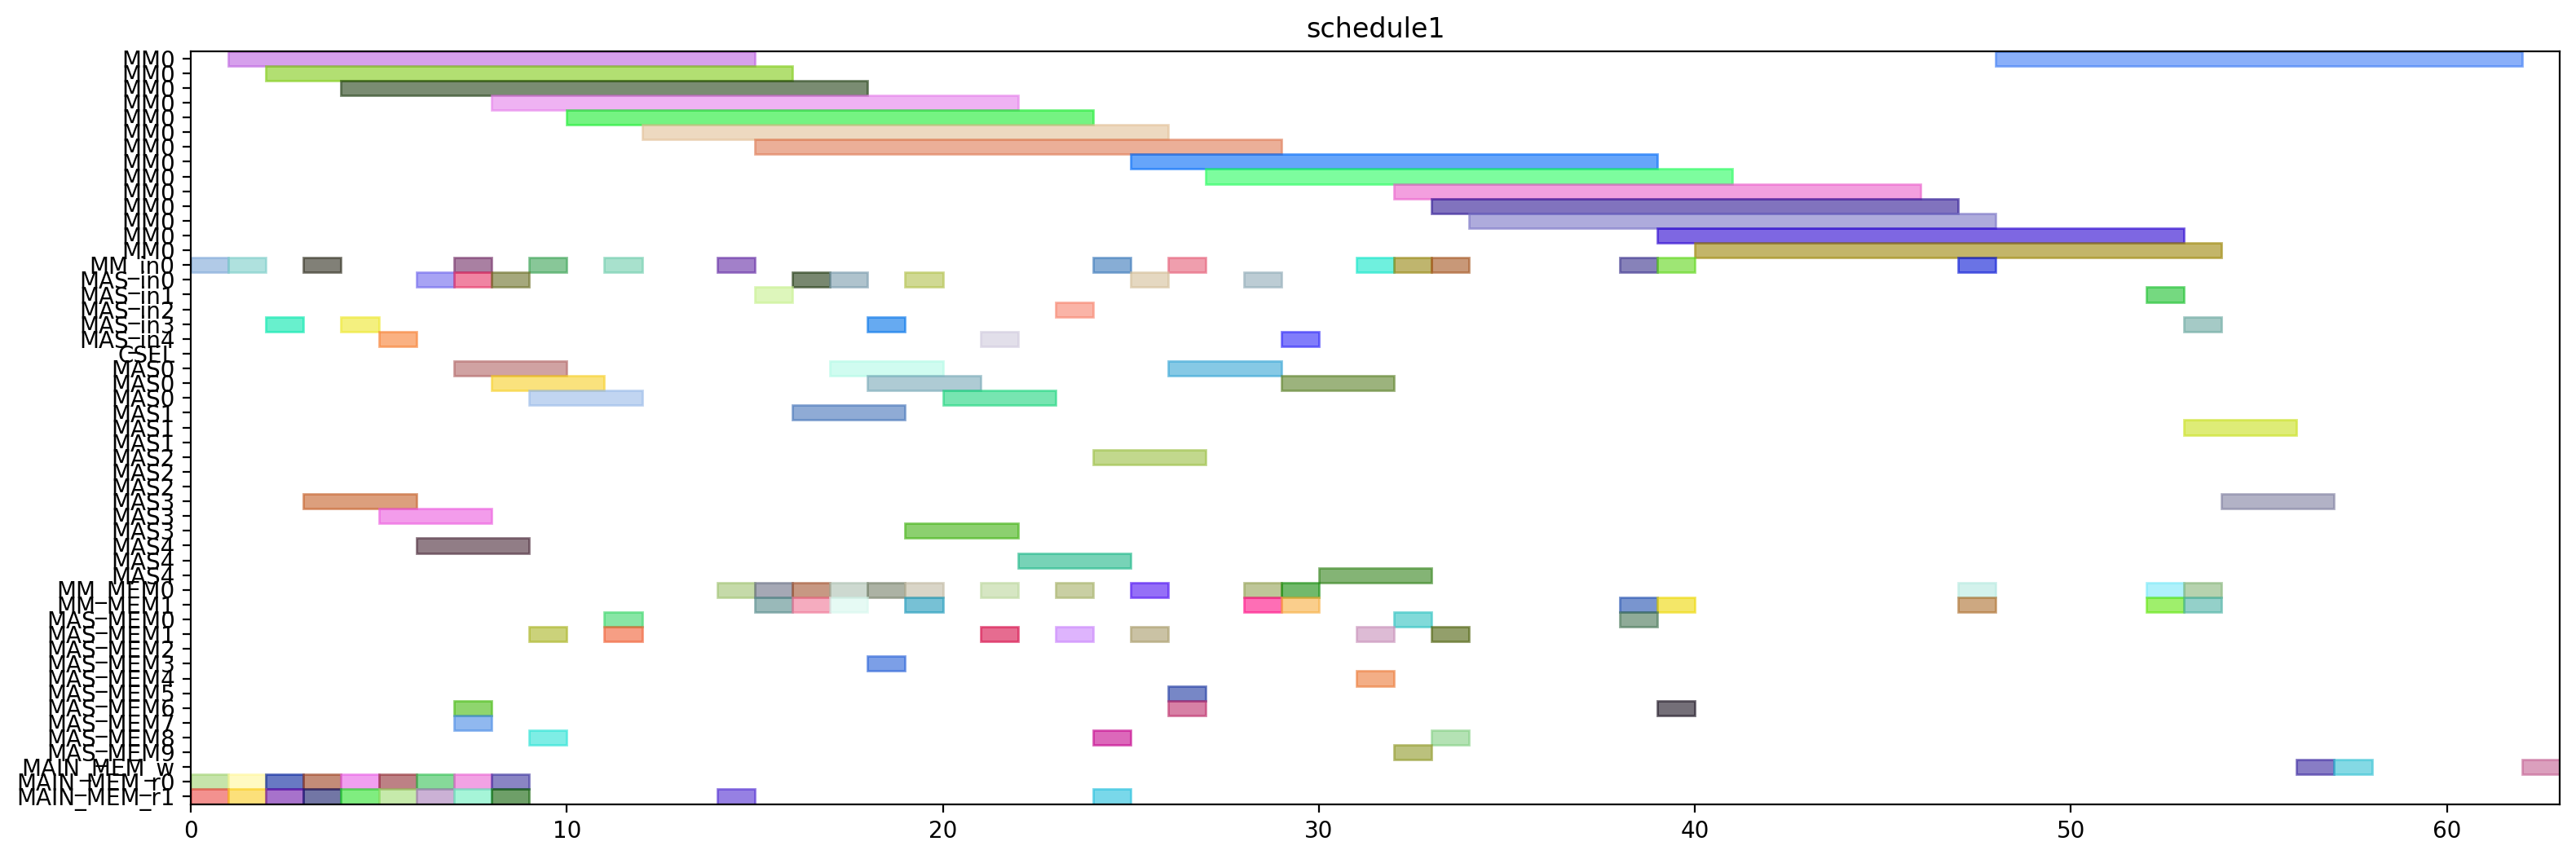

This figure's Python source:
from pyschedule import Scenario, solvers, plotters, alt


def solve():
	horizon = 168
	S = Scenario("schedule1", horizon=horizon)

	# resource
	MM = S.Resources('MM', num=1, size=14)
	MM_in = S.Resources('MM_in', num=1)
	MAS_in = S.Resources('MAS_in', num=5)
	CSEL = S.Resource('CSEL')
	MAS = S.Resources('MAS', num=5, size=3, periods=range(1, horizon))
	MM_MEM = S.Resources('MM_MEM', num=2)
	MAS_MEM = S.Resources('MAS_MEM', num=10)
	MAIN_MEM_w = S.Resource('MAIN_MEM_w', size=1)
	MAIN_MEM_r = S.Resources('MAIN_MEM_r', num=2)

	# result of previous scheduling
	t2_in = S.Task('t2_in', length=1, delay_cost=1)
	S += t2_in >= 0
	t2_in += MM_in[0]

	t2_mem0 = S.Task('t2_mem0', length=1, delay_cost=1)
	S += t2_mem0 >= 0
	t2_mem0 += MAIN_MEM_r[0]

	t2_mem1 = S.Task('t2_mem1', length=1, delay_cost=1)
	S += t2_mem1 >= 0
	t2_mem1 += MAIN_MEM_r[1]

	t0_in = S.Task('t0_in', length=1, delay_cost=1)
	S += t0_in >= 1
	t0_in += MM_in[0]

	t0_mem0 = S.Task('t0_mem0', length=1, delay_cost=1)
	S += t0_mem0 >= 1
	t0_mem0 += MAIN_MEM_r[0]

	t0_mem1 = S.Task('t0_mem1', length=1, delay_cost=1)
	S += t0_mem1 >= 1
	t0_mem1 += MAIN_MEM_r[1]

	t2 = S.Task('t2', length=14, delay_cost=1)
	S += t2 >= 1
	t2 += MM[0]

	t0 = S.Task('t0', length=14, delay_cost=1)
	S += t0 >= 2
	t0 += MM[0]

	t14_in = S.Task('t14_in', length=1, delay_cost=1)
	S += t14_in >= 2
	t14_in += MAS_in[3]

	t14_mem0 = S.Task('t14_mem0', length=1, delay_cost=1)
	S += t14_mem0 >= 2
	t14_mem0 += MAIN_MEM_r[0]

	t14_mem1 = S.Task('t14_mem1', length=1, delay_cost=1)
	S += t14_mem1 >= 2
	t14_mem1 += MAIN_MEM_r[1]

	t14 = S.Task('t14', length=3, delay_cost=1)
	S += t14 >= 3
	t14 += MAS[3]

	t1_in = S.Task('t1_in', length=1, delay_cost=1)
	S += t1_in >= 3
	t1_in += MM_in[0]

	t1_mem0 = S.Task('t1_mem0', length=1, delay_cost=1)
	S += t1_mem0 >= 3
	t1_mem0 += MAIN_MEM_r[0]

	t1_mem1 = S.Task('t1_mem1', length=1, delay_cost=1)
	S += t1_mem1 >= 3
	t1_mem1 += MAIN_MEM_r[1]

	t1 = S.Task('t1', length=14, delay_cost=1)
	S += t1 >= 4
	t1 += MM[0]

	t13_in = S.Task('t13_in', length=1, delay_cost=1)
	S += t13_in >= 4
	t13_in += MAS_in[3]

	t13_mem0 = S.Task('t13_mem0', length=1, delay_cost=1)
	S += t13_mem0 >= 4
	t13_mem0 += MAIN_MEM_r[0]

	t13_mem1 = S.Task('t13_mem1', length=1, delay_cost=1)
	S += t13_mem1 >= 4
	t13_mem1 += MAIN_MEM_r[1]

	t13 = S.Task('t13', length=3, delay_cost=1)
	S += t13 >= 5
	t13 += MAS[3]

	t3_in = S.Task('t3_in', length=1, delay_cost=1)
	S += t3_in >= 5
	t3_in += MAS_in[4]

	t3_mem0 = S.Task('t3_mem0', length=1, delay_cost=1)
	S += t3_mem0 >= 5
	t3_mem0 += MAIN_MEM_r[0]

	t3_mem1 = S.Task('t3_mem1', length=1, delay_cost=1)
	S += t3_mem1 >= 5
	t3_mem1 += MAIN_MEM_r[1]

	t3 = S.Task('t3', length=3, delay_cost=1)
	S += t3 >= 6
	t3 += MAS[4]

	t4_in = S.Task('t4_in', length=1, delay_cost=1)
	S += t4_in >= 6
	t4_in += MAS_in[0]

	t4_mem0 = S.Task('t4_mem0', length=1, delay_cost=1)
	S += t4_mem0 >= 6
	t4_mem0 += MAIN_MEM_r[0]

	t4_mem1 = S.Task('t4_mem1', length=1, delay_cost=1)
	S += t4_mem1 >= 6
	t4_mem1 += MAIN_MEM_r[1]

	t15_in = S.Task('t15_in', length=1, delay_cost=1)
	S += t15_in >= 7
	t15_in += MM_in[0]

	t15_mem0 = S.Task('t15_mem0', length=1, delay_cost=1)
	S += t15_mem0 >= 7
	t15_mem0 += MAS_MEM[6]

	t15_mem1 = S.Task('t15_mem1', length=1, delay_cost=1)
	S += t15_mem1 >= 7
	t15_mem1 += MAS_MEM[7]

	t4 = S.Task('t4', length=3, delay_cost=1)
	S += t4 >= 7
	t4 += MAS[0]

	t9_in = S.Task('t9_in', length=1, delay_cost=1)
	S += t9_in >= 7
	t9_in += MAS_in[0]

	t9_mem0 = S.Task('t9_mem0', length=1, delay_cost=1)
	S += t9_mem0 >= 7
	t9_mem0 += MAIN_MEM_r[0]

	t9_mem1 = S.Task('t9_mem1', length=1, delay_cost=1)
	S += t9_mem1 >= 7
	t9_mem1 += MAIN_MEM_r[1]

	t15 = S.Task('t15', length=14, delay_cost=1)
	S += t15 >= 8
	t15 += MM[0]

	t8_in = S.Task('t8_in', length=1, delay_cost=1)
	S += t8_in >= 8
	t8_in += MAS_in[0]

	t8_mem0 = S.Task('t8_mem0', length=1, delay_cost=1)
	S += t8_mem0 >= 8
	t8_mem0 += MAIN_MEM_r[0]

	t8_mem1 = S.Task('t8_mem1', length=1, delay_cost=1)
	S += t8_mem1 >= 8
	t8_mem1 += MAIN_MEM_r[1]

	t9 = S.Task('t9', length=3, delay_cost=1)
	S += t9 >= 8
	t9 += MAS[0]

	t5_in = S.Task('t5_in', length=1, delay_cost=1)
	S += t5_in >= 9
	t5_in += MM_in[0]

	t5_mem0 = S.Task('t5_mem0', length=1, delay_cost=1)
	S += t5_mem0 >= 9
	t5_mem0 += MAS_MEM[8]

	t5_mem1 = S.Task('t5_mem1', length=1, delay_cost=1)
	S += t5_mem1 >= 9
	t5_mem1 += MAS_MEM[1]

	t8 = S.Task('t8', length=3, delay_cost=1)
	S += t8 >= 9
	t8 += MAS[0]

	t5 = S.Task('t5', length=14, delay_cost=1)
	S += t5 >= 10
	t5 += MM[0]

	t10_in = S.Task('t10_in', length=1, delay_cost=1)
	S += t10_in >= 11
	t10_in += MM_in[0]

	t10_mem0 = S.Task('t10_mem0', length=1, delay_cost=1)
	S += t10_mem0 >= 11
	t10_mem0 += MAS_MEM[0]

	t10_mem1 = S.Task('t10_mem1', length=1, delay_cost=1)
	S += t10_mem1 >= 11
	t10_mem1 += MAS_MEM[1]

	t10 = S.Task('t10', length=14, delay_cost=1)
	S += t10 >= 12
	t10 += MM[0]

	t20_in = S.Task('t20_in', length=1, delay_cost=1)
	S += t20_in >= 14
	t20_in += MM_in[0]

	t20_mem0 = S.Task('t20_mem0', length=1, delay_cost=1)
	S += t20_mem0 >= 14
	t20_mem0 += MM_MEM[0]

	t20_mem1 = S.Task('t20_mem1', length=1, delay_cost=1)
	S += t20_mem1 >= 14
	t20_mem1 += MAIN_MEM_r[1]

	t18_in = S.Task('t18_in', length=1, delay_cost=1)
	S += t18_in >= 15
	t18_in += MAS_in[1]

	t18_mem0 = S.Task('t18_mem0', length=1, delay_cost=1)
	S += t18_mem0 >= 15
	t18_mem0 += MM_MEM[0]

	t18_mem1 = S.Task('t18_mem1', length=1, delay_cost=1)
	S += t18_mem1 >= 15
	t18_mem1 += MM_MEM[1]

	t20 = S.Task('t20', length=14, delay_cost=1)
	S += t20 >= 15
	t20 += MM[0]

	t16_in = S.Task('t16_in', length=1, delay_cost=1)
	S += t16_in >= 16
	t16_in += MAS_in[0]

	t16_mem0 = S.Task('t16_mem0', length=1, delay_cost=1)
	S += t16_mem0 >= 16
	t16_mem0 += MM_MEM[0]

	t16_mem1 = S.Task('t16_mem1', length=1, delay_cost=1)
	S += t16_mem1 >= 16
	t16_mem1 += MM_MEM[1]

	t18 = S.Task('t18', length=3, delay_cost=1)
	S += t18 >= 16
	t18 += MAS[1]

	t16 = S.Task('t16', length=3, delay_cost=1)
	S += t16 >= 17
	t16 += MAS[0]

	t6_in = S.Task('t6_in', length=1, delay_cost=1)
	S += t6_in >= 17
	t6_in += MAS_in[0]

	t6_mem0 = S.Task('t6_mem0', length=1, delay_cost=1)
	S += t6_mem0 >= 17
	t6_mem0 += MM_MEM[0]

	t6_mem1 = S.Task('t6_mem1', length=1, delay_cost=1)
	S += t6_mem1 >= 17
	t6_mem1 += MM_MEM[1]

	t19_in = S.Task('t19_in', length=1, delay_cost=1)
	S += t19_in >= 18
	t19_in += MAS_in[3]

	t19_mem0 = S.Task('t19_mem0', length=1, delay_cost=1)
	S += t19_mem0 >= 18
	t19_mem0 += MM_MEM[0]

	t19_mem1 = S.Task('t19_mem1', length=1, delay_cost=1)
	S += t19_mem1 >= 18
	t19_mem1 += MAS_MEM[3]

	t6 = S.Task('t6', length=3, delay_cost=1)
	S += t6 >= 18
	t6 += MAS[0]

	t11_in = S.Task('t11_in', length=1, delay_cost=1)
	S += t11_in >= 19
	t11_in += MAS_in[0]

	t11_mem0 = S.Task('t11_mem0', length=1, delay_cost=1)
	S += t11_mem0 >= 19
	t11_mem0 += MM_MEM[0]

	t11_mem1 = S.Task('t11_mem1', length=1, delay_cost=1)
	S += t11_mem1 >= 19
	t11_mem1 += MM_MEM[1]

	t19 = S.Task('t19', length=3, delay_cost=1)
	S += t19 >= 19
	t19 += MAS[3]

	t11 = S.Task('t11', length=3, delay_cost=1)
	S += t11 >= 20
	t11 += MAS[0]

	t17_in = S.Task('t17_in', length=1, delay_cost=1)
	S += t17_in >= 21
	t17_in += MAS_in[4]

	t17_mem0 = S.Task('t17_mem0', length=1, delay_cost=1)
	S += t17_mem0 >= 21
	t17_mem0 += MM_MEM[0]

	t17_mem1 = S.Task('t17_mem1', length=1, delay_cost=1)
	S += t17_mem1 >= 21
	t17_mem1 += MAS_MEM[1]

	t17 = S.Task('t17', length=3, delay_cost=1)
	S += t17 >= 22
	t17 += MAS[4]

	t7_in = S.Task('t7_in', length=1, delay_cost=1)
	S += t7_in >= 23
	t7_in += MAS_in[2]

	t7_mem0 = S.Task('t7_mem0', length=1, delay_cost=1)
	S += t7_mem0 >= 23
	t7_mem0 += MM_MEM[0]

	t7_mem1 = S.Task('t7_mem1', length=1, delay_cost=1)
	S += t7_mem1 >= 23
	t7_mem1 += MAS_MEM[1]

	t23_in = S.Task('t23_in', length=1, delay_cost=1)
	S += t23_in >= 24
	t23_in += MM_in[0]

	t23_mem0 = S.Task('t23_mem0', length=1, delay_cost=1)
	S += t23_mem0 >= 24
	t23_mem0 += MAS_MEM[8]

	t23_mem1 = S.Task('t23_mem1', length=1, delay_cost=1)
	S += t23_mem1 >= 24
	t23_mem1 += MAIN_MEM_r[1]

	t7 = S.Task('t7', length=3, delay_cost=1)
	S += t7 >= 24
	t7 += MAS[2]

	t12_in = S.Task('t12_in', length=1, delay_cost=1)
	S += t12_in >= 25
	t12_in += MAS_in[0]

	t12_mem0 = S.Task('t12_mem0', length=1, delay_cost=1)
	S += t12_mem0 >= 25
	t12_mem0 += MM_MEM[0]

	t12_mem1 = S.Task('t12_mem1', length=1, delay_cost=1)
	S += t12_mem1 >= 25
	t12_mem1 += MAS_MEM[1]

	t23 = S.Task('t23', length=14, delay_cost=1)
	S += t23 >= 25
	t23 += MM[0]

	t12 = S.Task('t12', length=3, delay_cost=1)
	S += t12 >= 26
	t12 += MAS[0]

	t28_in = S.Task('t28_in', length=1, delay_cost=1)
	S += t28_in >= 26
	t28_in += MM_in[0]

	t28_mem0 = S.Task('t28_mem0', length=1, delay_cost=1)
	S += t28_mem0 >= 26
	t28_mem0 += MAS_MEM[6]

	t28_mem1 = S.Task('t28_mem1', length=1, delay_cost=1)
	S += t28_mem1 >= 26
	t28_mem1 += MAS_MEM[5]

	t28 = S.Task('t28', length=14, delay_cost=1)
	S += t28 >= 27
	t28 += MM[0]

	t22_in = S.Task('t22_in', length=1, delay_cost=1)
	S += t22_in >= 28
	t22_in += MAS_in[0]

	t22_mem0 = S.Task('t22_mem0', length=1, delay_cost=1)
	S += t22_mem0 >= 28
	t22_mem0 += MM_MEM[0]

	t22_mem1 = S.Task('t22_mem1', length=1, delay_cost=1)
	S += t22_mem1 >= 28
	t22_mem1 += MM_MEM[1]

	t21_in = S.Task('t21_in', length=1, delay_cost=1)
	S += t21_in >= 29
	t21_in += MAS_in[4]

	t21_mem0 = S.Task('t21_mem0', length=1, delay_cost=1)
	S += t21_mem0 >= 29
	t21_mem0 += MM_MEM[0]

	t21_mem1 = S.Task('t21_mem1', length=1, delay_cost=1)
	S += t21_mem1 >= 29
	t21_mem1 += MM_MEM[1]

	t22 = S.Task('t22', length=3, delay_cost=1)
	S += t22 >= 29
	t22 += MAS[0]

	t21 = S.Task('t21', length=3, delay_cost=1)
	S += t21 >= 30
	t21 += MAS[4]

	t25_in = S.Task('t25_in', length=1, delay_cost=1)
	S += t25_in >= 31
	t25_in += MM_in[0]

	t25_mem0 = S.Task('t25_mem0', length=1, delay_cost=1)
	S += t25_mem0 >= 31
	t25_mem0 += MAS_MEM[4]

	t25_mem1 = S.Task('t25_mem1', length=1, delay_cost=1)
	S += t25_mem1 >= 31
	t25_mem1 += MAS_MEM[1]

	t25 = S.Task('t25', length=14, delay_cost=1)
	S += t25 >= 32
	t25 += MM[0]

	t27_in = S.Task('t27_in', length=1, delay_cost=1)
	S += t27_in >= 32
	t27_in += MM_in[0]

	t27_mem0 = S.Task('t27_mem0', length=1, delay_cost=1)
	S += t27_mem0 >= 32
	t27_mem0 += MAS_MEM[0]

	t27_mem1 = S.Task('t27_mem1', length=1, delay_cost=1)
	S += t27_mem1 >= 32
	t27_mem1 += MAS_MEM[9]

	t27 = S.Task('t27', length=14, delay_cost=1)
	S += t27 >= 33
	t27 += MM[0]

	t29_in = S.Task('t29_in', length=1, delay_cost=1)
	S += t29_in >= 33
	t29_in += MM_in[0]

	t29_mem0 = S.Task('t29_mem0', length=1, delay_cost=1)
	S += t29_mem0 >= 33
	t29_mem0 += MAS_MEM[8]

	t29_mem1 = S.Task('t29_mem1', length=1, delay_cost=1)
	S += t29_mem1 >= 33
	t29_mem1 += MAS_MEM[1]

	t29 = S.Task('t29', length=14, delay_cost=1)
	S += t29 >= 34
	t29 += MM[0]


	# new tasks
	t24 = S.Task('t24', length=14, delay_cost=1)
	t24 += alt(MM)
	t24_in = S.Task('t24_in', length=1, delay_cost=1)
	t24_in += alt(MM_in)
	S += t24_in*MM_in[0]<=t24*MM[0]
	t24_mem0 = S.Task('t24_mem0', length=1, delay_cost=1)
	t24_mem0 += MAS_MEM[0]
	S += 28 < t24_mem0
	S += t24_mem0 <= t24

	t24_mem1 = S.Task('t24_mem1', length=1, delay_cost=1)
	t24_mem1 += MM_MEM[1]
	S += 38 < t24_mem1
	S += t24_mem1 <= t24

	t26 = S.Task('t26', length=14, delay_cost=1)
	t26 += alt(MM)
	t26_in = S.Task('t26_in', length=1, delay_cost=1)
	t26_in += alt(MM_in)
	S += t26_in*MM_in[0]<=t26*MM[0]
	t26_mem0 = S.Task('t26_mem0', length=1, delay_cost=1)
	t26_mem0 += MAS_MEM[6]
	S += 21 < t26_mem0
	S += t26_mem0 <= t26

	t26_mem1 = S.Task('t26_mem1', length=1, delay_cost=1)
	t26_mem1 += MM_MEM[1]
	S += 38 < t26_mem1
	S += t26_mem1 <= t26

	PZ_new = S.Task('PZ_new', length=14, delay_cost=1)
	PZ_new += alt(MM)
	PZ_new_in = S.Task('PZ_new_in', length=1, delay_cost=1)
	PZ_new_in += alt(MM_in)
	S += PZ_new_in*MM_in[0]<=PZ_new*MM[0]
	S += 0<PZ_new

	PZ_new_w = S.Task('PZ_new_w', length=1, delay_cost=1)
	PZ_new_w += alt(MAIN_MEM_w)
	S += PZ_new <= PZ_new_w

	PZ_new_mem0 = S.Task('PZ_new_mem0', length=1, delay_cost=1)
	PZ_new_mem0 += MM_MEM[0]
	S += 47 < PZ_new_mem0
	S += PZ_new_mem0 <= PZ_new

	PZ_new_mem1 = S.Task('PZ_new_mem1', length=1, delay_cost=1)
	PZ_new_mem1 += MM_MEM[1]
	S += 40 < PZ_new_mem1
	S += PZ_new_mem1 <= PZ_new

	PX_new = S.Task('PX_new', length=3, delay_cost=1)
	PX_new += alt(MAS)
	PX_new_in = S.Task('PX_new_in', length=1, delay_cost=1)
	PX_new_in += alt(MAS_in)
	S += PX_new_in*MAS_in[0]<=PX_new*MAS[0]

	S += PX_new_in*MAS_in[1]<=PX_new*MAS[1]

	S += PX_new_in*MAS_in[2]<=PX_new*MAS[2]

	S += PX_new_in*MAS_in[3]<=PX_new*MAS[3]

	S += PX_new_in*MAS_in[4]<=PX_new*MAS[4]

	S += 0<PX_new

	PX_new_w = S.Task('PX_new_w', length=1, delay_cost=1)
	PX_new_w += alt(MAIN_MEM_w)
	S += PX_new <= PX_new_w

	PX_new_mem0 = S.Task('PX_new_mem0', length=1, delay_cost=1)
	PX_new_mem0 += MM_MEM[0]
	S += 45 < PX_new_mem0
	S += PX_new_mem0 <= PX_new

	PX_new_mem1 = S.Task('PX_new_mem1', length=1, delay_cost=1)
	PX_new_mem1 += alt(MM_MEM)
	S += (t24*MM[0])-1 < PX_new_mem1*MM_MEM[1]
	S += PX_new_mem1 <= PX_new

	PY_new = S.Task('PY_new', length=3, delay_cost=1)
	PY_new += alt(MAS)
	PY_new_in = S.Task('PY_new_in', length=1, delay_cost=1)
	PY_new_in += alt(MAS_in)
	S += PY_new_in*MAS_in[0]<=PY_new*MAS[0]

	S += PY_new_in*MAS_in[1]<=PY_new*MAS[1]

	S += PY_new_in*MAS_in[2]<=PY_new*MAS[2]

	S += PY_new_in*MAS_in[3]<=PY_new*MAS[3]

	S += PY_new_in*MAS_in[4]<=PY_new*MAS[4]

	S += 0<PY_new

	PY_new_w = S.Task('PY_new_w', length=1, delay_cost=1)
	PY_new_w += alt(MAIN_MEM_w)
	S += PY_new <= PY_new_w

	PY_new_mem0 = S.Task('PY_new_mem0', length=1, delay_cost=1)
	PY_new_mem0 += MM_MEM[0]
	S += 46 < PY_new_mem0
	S += PY_new_mem0 <= PY_new

	PY_new_mem1 = S.Task('PY_new_mem1', length=1, delay_cost=1)
	PY_new_mem1 += alt(MM_MEM)
	S += (t26*MM[0])-1 < PY_new_mem1*MM_MEM[1]
	S += PY_new_mem1 <= PY_new

	solvers.mip.solve(S,msg=1,kind='CPLEX',ratio_gap=1.01)

	solution = [['hoge']*len(S.solution()[1]) for i in range(len(S.solution()))]
	for i in range(len(S.solution())):
		for j in range(len(S.solution()[i])):
			solution[i][j]=str(S.solution()[i][j])
	print(solution)

	cycles = int(solution[-1][3])

	pic_file_name = "/mnt/rose/usr1/fukuda/ABE/multiRAM_multiMAS_16mux/scheduling_result/stage14MM1_stage3MAS5/EP_ADD_A_0/schedule1.png"
	if(S.solution() != []):
		plotters.matplotlib.plot(S,img_filename=pic_file_name, show_task_labels=False, fig_size=(cycles*0.25+3, 6))

	return solution
